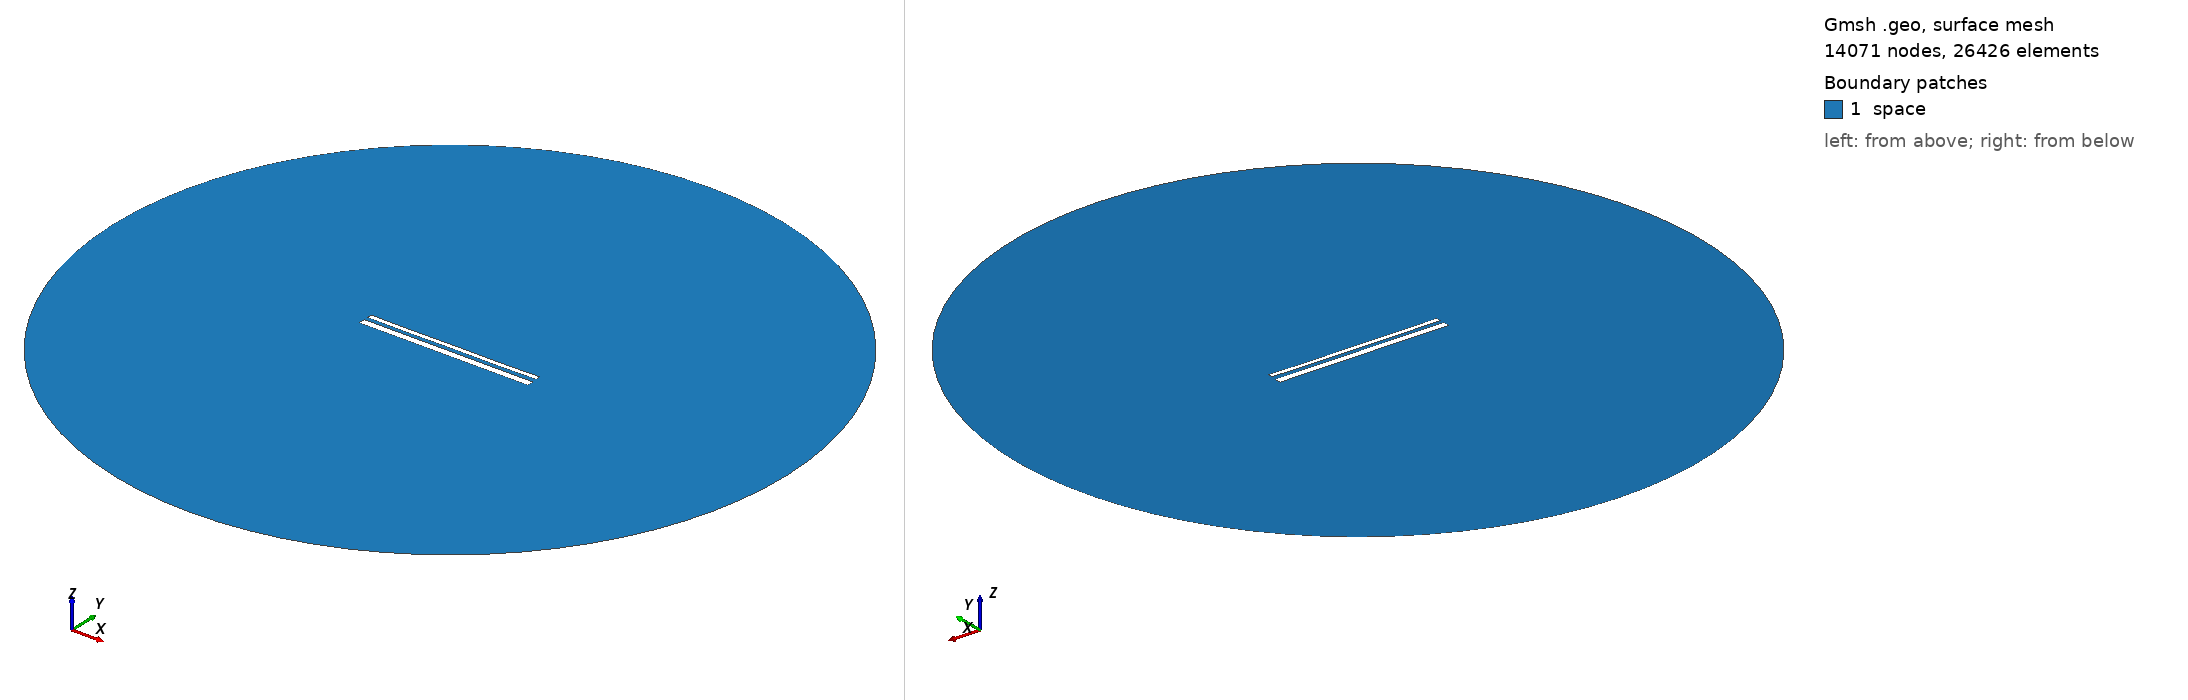

Gmsh geometry script, surface-meshed: 14071 nodes, 26426 surface elements. Boundary patches (legend numbers): 1 space. Left view from above one corner, right view from below the opposite corner. Legend entries are the model's physical surfaces. The drawing asked Gmsh for element sizes between 1% and 20% of the model's largest extent; the script's own settings can give other sizes.

=== 14162.geo (drawn) ===
//---------------------------------------
// Geometry kernel
//---------------------------------------

SetFactory("OpenCASCADE");



//---------------------------------------
// Parameters of the geometry
//---------------------------------------

// Overetch of the upper plate
overetch = 0.5;

// Distance between the plates
distance = 2.0;

// Discretization over the x axis (for the deformation)
nx = 50; 

// Length of the plate
L = 100 - overetch; 

// Number of modes
n = 4; 

// 1st mode coefficient
coeff(1) = 0.07499999999999998;
beta(1) = 0.596864 * 3.1415926535 / L;

// 2nd mode coefficient
coeff(2) = -0.075;
beta(2) = 1.49418 * 3.1415926535 / L;

// 3rd mode coefficient
coeff(3) = 0.0;
beta(3) = 2.50025 * 3.1415926535 / L;

// 4th mode coefficient
coeff(4) = -0.075;
beta(4) = 3.49999 * 3.1415926535 / L;



//---------------------------------------
// Upper plate (deformed rectangle)
//---------------------------------------

// Coordiantes of the upper plate
xmin = -50;
xmax = 50 - overetch;

// Height of the upper plate
yheight = 4 - 2 * overetch;

// Indexes of the points
UpperID[] = {};
LowerID[] = {};
LeftID[] = {};
RightID[] = {};

// Point index
p = 1;

// Horizontal edges
For i In {1:nx}
    x = xmin + (i-1)*(xmax - xmin)/(nx-1);

    y_bottom = distance / 2 + overetch;
    For j In {1:n}
        C = (Cosh(beta(j)*L) + Cos(beta(j)*L)) / (Sinh(beta(j)*L) + Sin(beta(j)*L));
        y_bottom  = y_bottom + coeff(j) * (Cosh(beta(j)*(x+50)) - Cos(beta(j)*(x+50)) - C * (Sinh(beta(j)*(x+50)) - Sin(beta(j)*(x+50))));
    EndFor

    y_top = y_bottom + yheight;

    Point(p) = {x, y_top, 0, 1.0};
    UpperID[i] = p;
    p = p + 1;

    Point(p) = {x, y_bottom, 0, 1.0};
    LowerID[i] = p;
    p = p + 1;
EndFor

// Create point lists
UpperPts[] = {}; LowerPts[] = {};
For i In {1:nx}
  UpperPts[] += {UpperID[i]};
  LowerPts[] += {LowerID[i]};
EndFor

// Build splines
Spline(1) = {UpperPts[]};
Spline(2) = {LowerPts[]};
Line(3) = {LowerPts[nx-1], UpperPts[nx-1]};
Line(4) = {LowerPts[0], UpperPts[0]};

// Build the plane surface
Curve Loop(1) = {2, 3, -1, -4};
Plane Surface(1) = {1};



//---------------------------------------
// Lower plate (rectangle)
//---------------------------------------

// Vertices
Point(1001) = {-50, -1, 0, 1.0};
Point(1002) = { 50, -1, 0, 1.0};
Point(1003) = { 50,  -5, 0, 1.0};
Point(1004) = {-50,  -5, 0, 1.0};

// Edges
Line(5) = {1001, 1002};
Line(6) = {1002, 1003};
Line(7) = {1003, 1004};
Line(8) = {1004, 1001};

// Plane surface
Line Loop(2) = {5, 6, 7, 8};
Plane Surface(2) = {2}; 



//---------------------------------------
// Outer (fictious) boundary
//---------------------------------------

// Points
Point(1005) = {0, 0, 0};       // Center
Point(1006) = {200, 0, 0};     // Start point
Point(1007) = {0, 200, 0};     // 90 degrees
Point(1008) = {-200, 0, 0};    // 180 degrees
Point(1009) = {0, -200, 0};    // 270 degrees

// Circle arcs (each needs start, center, end)
Circle(9) = {1006, 1005, 1007};
Circle(10) = {1007, 1005, 1008};
Circle(11) = {1008, 1005, 1009};
Circle(12) = {1009, 1005, 1006};

// Plane surface for the entire domain
Curve Loop(3) = {9, 10, 11, 12};
Surface(3) = {3};

// Subtract the plates from the whole domain to obtain the actual domain where we want to solve the equations
BooleanDifference{ Surface{3}; Delete; }{ Surface{1}; Surface{2}; Delete; }




//---------------------------------------
// Transfinite Lines/Curves
//---------------------------------------

// Set the number of points on the boundaries
r = 7;

// Plates
Transfinite Curve {1, 2} = 50*r Using Progression 1;
Transfinite Curve {3, 4} = 2*r Using Progression 1;
Transfinite Line {5, 7} = 50*r Using Progression 1;
Transfinite Line {6, 8} = 2*r Using Progression 1;

// Outer boundary
Transfinite Line {9, 10, 11, 12} = 20 Using Progression 1;



//---------------------------------------
// Physical groups
//---------------------------------------                

// Physical curves (boundaries)
Physical Line("force_segment", 10) = {2};
Physical Line("upper_plate", 11) = {1, 3, 4};
Physical Line("lower_plate", 12) = {5, 6, 7, 8};
Physical Line("boundary", 20) = {9, 10, 11, 12};

// Physical Surfaces
Physical Surface("space", 30) = {3};



//---------------------------------------
// 6. Generate the Mesh
//---------------------------------------

// 2D mesh generation
Mesh 2;
